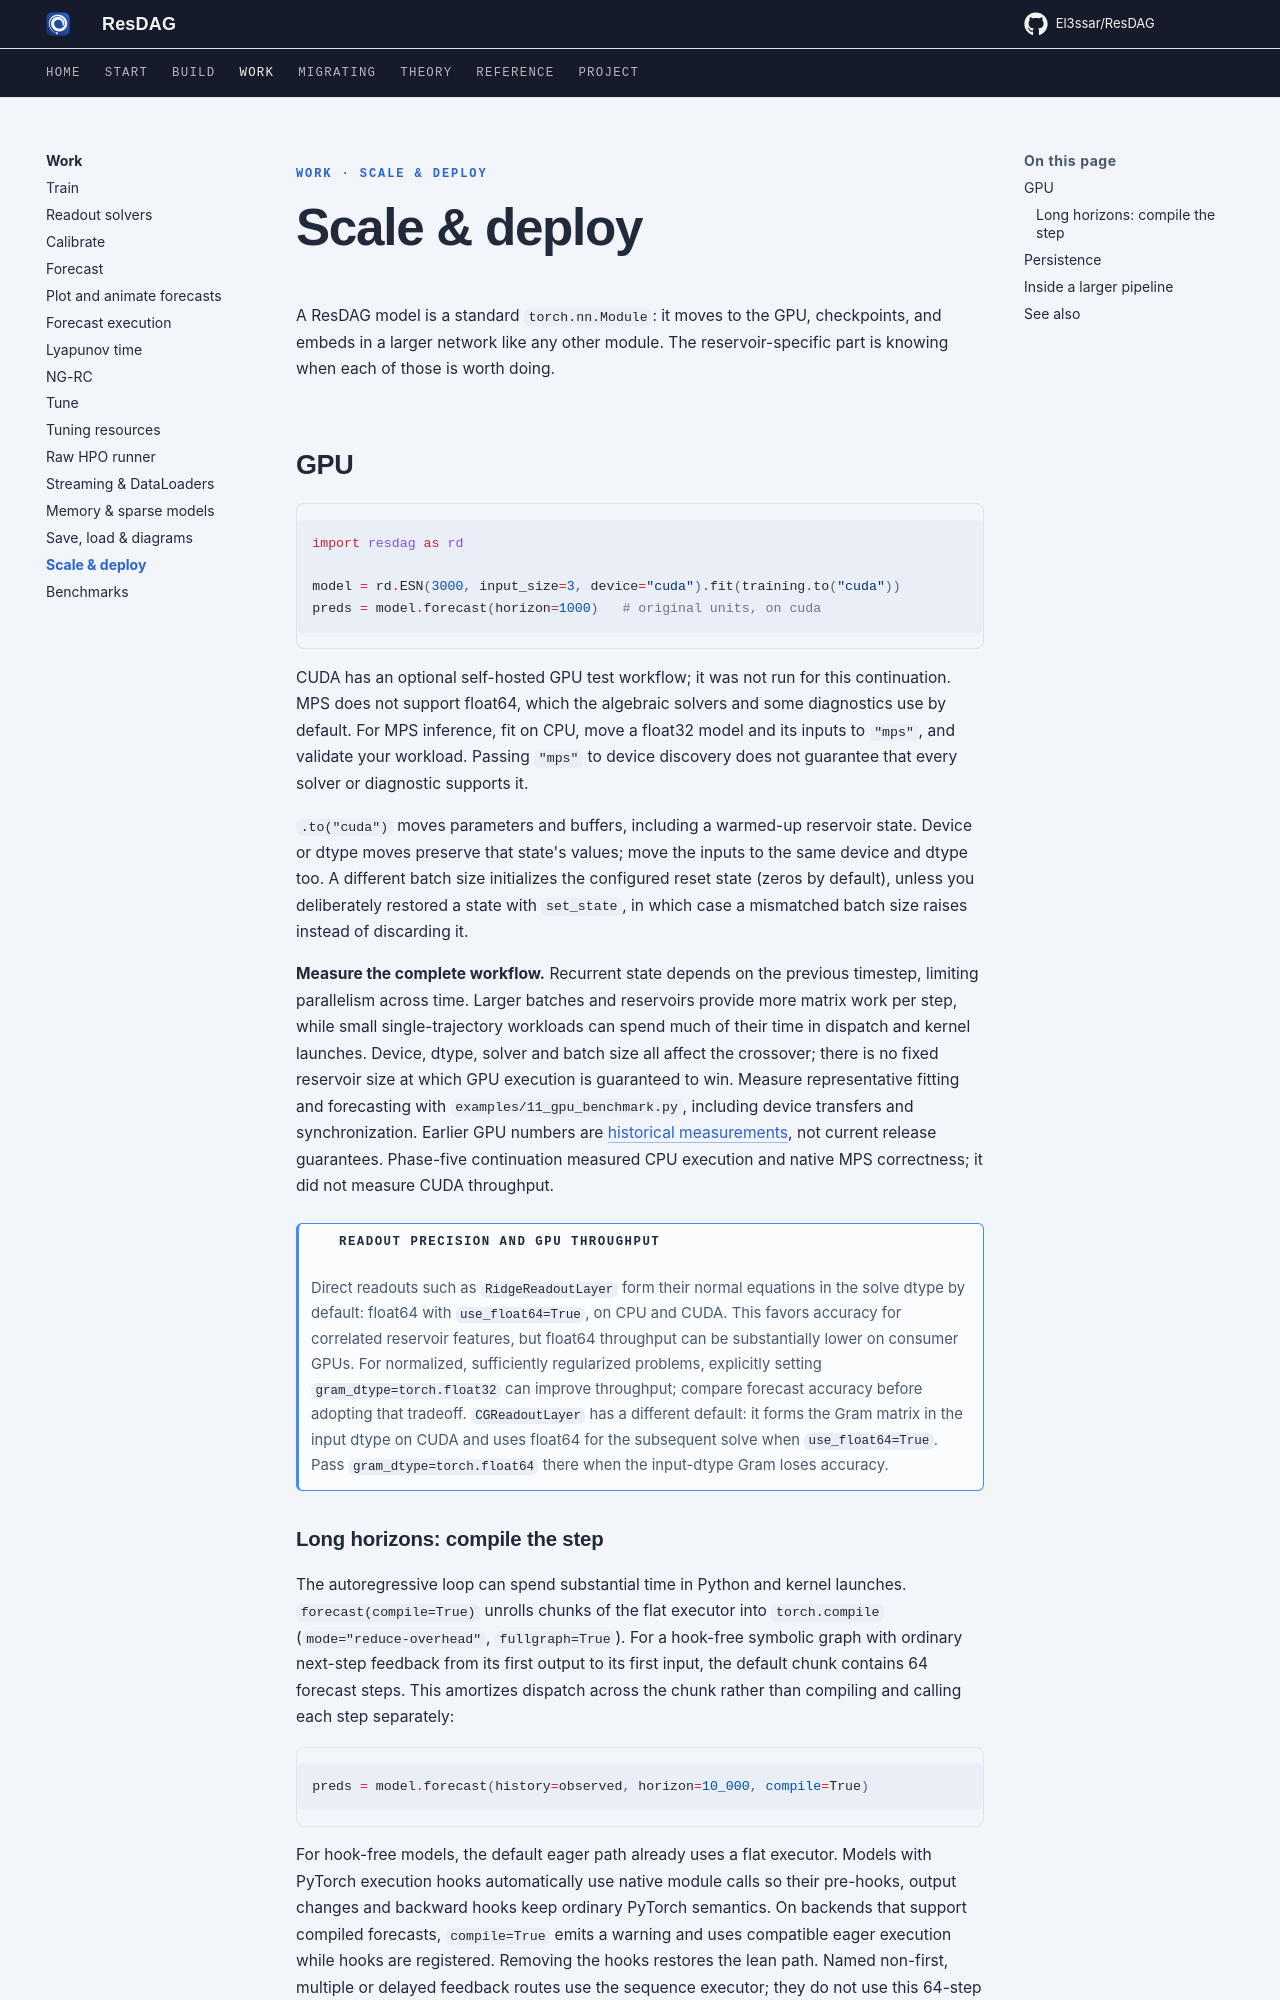

repository: El3ssar/ResDAG · page: workflows/deploy/index.html · generator: mkdocs

---
description: GPU regimes, model persistence, and embedding frozen reservoirs in larger PyTorch pipelines.
---

<span class="nb-kicker">Work · Scale & deploy</span>

# Scale & deploy

A ResDAG model is a standard `torch.nn.Module`: it moves to the GPU,
checkpoints, and embeds in a larger network like any other module.
The reservoir-specific part is knowing when each of those is worth doing.

## GPU

```python
import resdag as rd

model = rd.ESN(3000, input_size=3, device="cuda").fit(training.to("cuda"))
preds = model.forecast(horizon=1000)   # original units, on cuda
```

CUDA has an optional self-hosted GPU test workflow; it was not run for this
continuation. MPS
does not support float64, which the algebraic solvers and some diagnostics use
by default. For MPS inference, fit on CPU, move a float32 model and its inputs
to `"mps"`, and validate your workload. Passing `"mps"` to device discovery
does not guarantee that every solver or diagnostic supports it.

`.to("cuda")` moves parameters and buffers, including a warmed-up reservoir
state. Device or dtype moves preserve that state's values; move the inputs to
the same device and dtype too. A different batch size initializes the configured
reset state (zeros by default), unless you deliberately restored a state with `set_state`, in
which case a mismatched batch size raises instead of discarding it.

**Measure the complete workflow.** Recurrent state depends on the previous
timestep, limiting parallelism across time. Larger batches and reservoirs
provide more matrix work per step, while small single-trajectory workloads
can spend much of their time in dispatch and kernel launches. Device, dtype,
solver and batch size all affect the crossover; there is no fixed reservoir
size at which GPU execution is guaranteed to win. Measure representative
fitting and forecasting with `examples/11_gpu_benchmark.py`, including device
transfers and synchronization. Earlier GPU numbers are
[historical measurements](benchmarks.md#archived-comparisons), not current
release guarantees. Phase-five continuation measured CPU execution and native
MPS correctness; it did not measure CUDA throughput.

!!! note "Readout precision and GPU throughput"
    Direct readouts such as `RidgeReadoutLayer` form their normal equations
    in the solve dtype by default: float64 with `use_float64=True`, on CPU
    and CUDA. This favors accuracy for correlated reservoir features, but
    float64 throughput can be substantially lower on consumer GPUs. For
    normalized, sufficiently regularized problems, explicitly setting
    `gram_dtype=torch.float32` can improve throughput; compare forecast
    accuracy before adopting that tradeoff. `CGReadoutLayer` has a different
    default: it forms the Gram matrix in the input dtype on CUDA and uses
    float64 for the subsequent solve when `use_float64=True`. Pass
    `gram_dtype=torch.float64` there when the input-dtype Gram loses accuracy.
